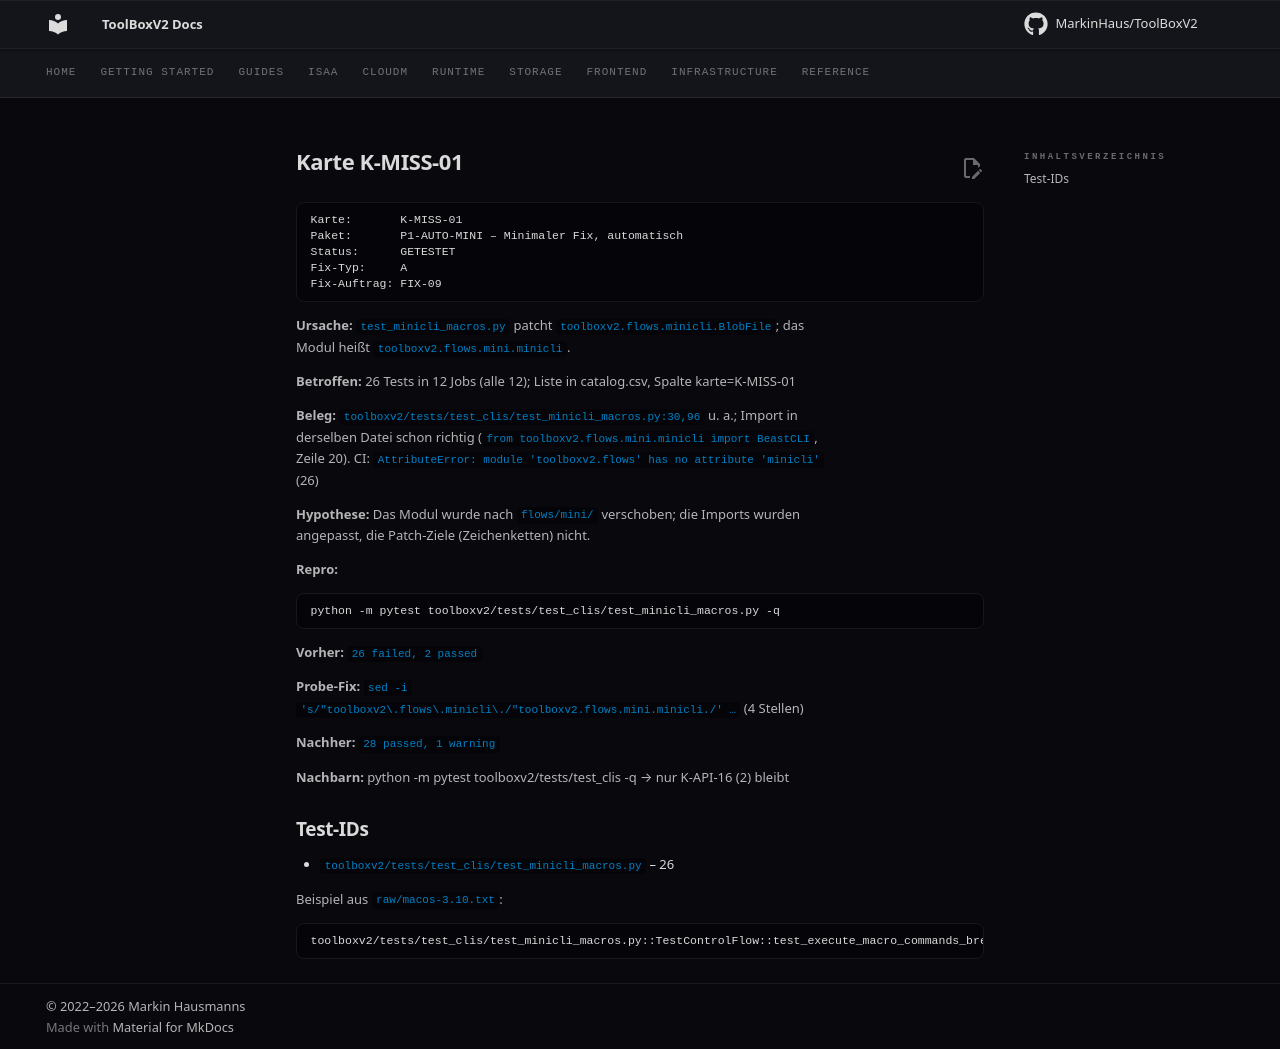

repository: MarkinHaus/ToolBoxV2 · page: devdocs/ci_analysis/cards/K-MISS-01/index.html · generator: mkdocs

# Karte K-MISS-01

```
Karte:       K-MISS-01
Paket:       P1-AUTO-MINI – Minimaler Fix, automatisch
Status:      GETESTET
Fix-Typ:     A
Fix-Auftrag: FIX-09
```

**Ursache:** `test_minicli_macros.py` patcht `toolboxv2.flows.minicli.BlobFile`; das Modul heißt `toolboxv2.flows.mini.minicli`.

**Betroffen:** 26 Tests in 12 Jobs (alle 12); Liste in catalog.csv, Spalte karte=K-MISS-01

**Beleg:** `toolboxv2/tests/test_clis/test_minicli_macros.py:30,96` u. a.; Import in derselben Datei schon richtig (`from toolboxv2.flows.mini.minicli import BeastCLI`, Zeile 20). CI: `AttributeError: module 'toolboxv2.flows' has no attribute 'minicli'` (26)

**Hypothese:** Das Modul wurde nach `flows/mini/` verschoben; die Imports wurden angepasst, die Patch-Ziele (Zeichenketten) nicht.

**Repro:**

```
python -m pytest toolboxv2/tests/test_clis/test_minicli_macros.py -q
```

**Vorher:** `26 failed, 2 passed`

**Probe-Fix:** `sed -i 's/"toolboxv2\.flows\.minicli\./"toolboxv2.flows.mini.minicli./' …` (4 Stellen)

**Nachher:** `28 passed, 1 warning`

**Nachbarn:** python -m pytest toolboxv2/tests/test_clis -q → nur K-API-16 (2) bleibt

## Test-IDs

- `toolboxv2/tests/test_clis/test_minicli_macros.py` – 26

Beispiel aus `raw/macos-3.10.txt`:

```
toolboxv2/tests/test_clis/test_minicli_macros.py::TestControlFlow::test_execute_macro_commands_break_stops_loop | FAILED | ModuleNotFoundError | No module named 'toolboxv2.flows.minicli'
```
